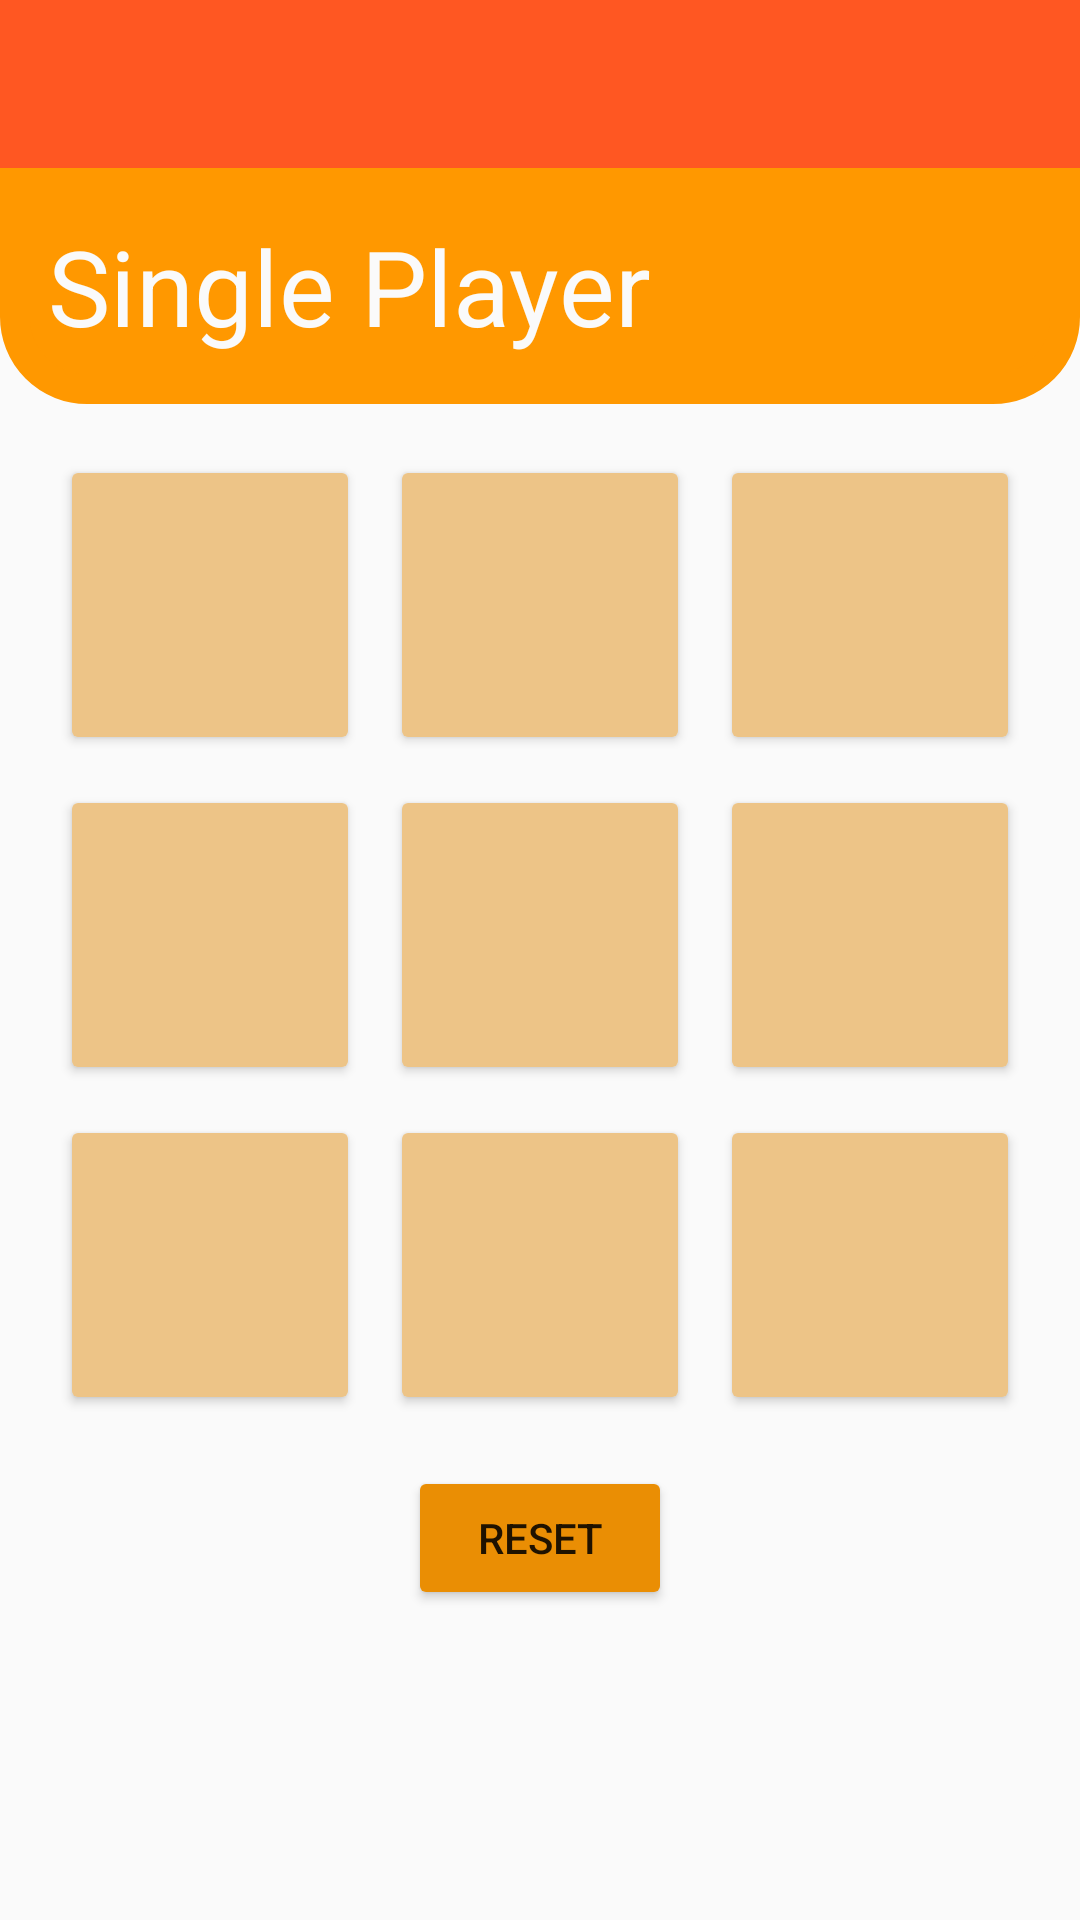

The Android layout XML behind this screen, and the referenced resources:
<!-- AndroidManifest.xml: application theme Theme.ProjetoFinal -->
<!-- res/layout/fragment_play.xml -->
<?xml version="1.0" encoding="utf-8"?>
<LinearLayout xmlns:android="http://schemas.android.com/apk/res/android"
    xmlns:app="http://schemas.android.com/apk/res-auto"
    xmlns:tools="http://schemas.android.com/tools"
    android:id="@+id/valuesGraph"
    android:layout_width="match_parent"
    android:layout_height="match_parent"
    android:background="#fafafa"
    android:orientation="vertical"
    android:weightSum="7"
    tools:context=".ui.main.FirstFragment">


    <androidx.appcompat.widget.Toolbar
        android:id="@+id/toolbar"
        android:layout_width="match_parent"
        android:layout_height="wrap_content"
        android:background="#FF5722"
        android:minHeight="?attr/actionBarSize"
        android:theme="@style/Base_ToolbarTheme"
        app:layout_constraintEnd_toEndOf="parent"
        app:layout_constraintStart_toStartOf="parent"
        app:layout_constraintTop_toTopOf="parent"
        app:popupTheme="@style/ThemeOverlay.AppCompat.Light" />


    
    <androidx.constraintlayout.widget.ConstraintLayout
        android:id="@+id/linearLayout"
        android:layout_width="match_parent"
        android:layout_height="wrap_content"
        android:background="@drawable/custom_rectangle"
        android:backgroundTint="#FF9800"
        android:gravity="bottom"
        android:padding="16dp">

        <TextView
            android:id="@+id/textView3"
            android:layout_width="wrap_content"
            android:layout_height="wrap_content"
            android:text="@string/single_player"
            android:textAppearance="@android:style/TextAppearance.Material.Headline"
            android:textColor="#fafafa"
            android:textSize="35sp"
            app:layout_constraintStart_toStartOf="parent"
            app:layout_constraintTop_toTopOf="parent" />


    </androidx.constraintlayout.widget.ConstraintLayout>

    <LinearLayout
        android:layout_width="match_parent"
        android:layout_height="wrap_content"
        android:orientation="vertical">

        <LinearLayout
            android:layout_width="wrap_content"
            android:layout_height="0dp"
            android:layout_gravity="center"
            android:layout_weight="2"
            android:orientation="vertical"
            android:padding="12dp"
            android:weightSum="2"
            tools:ignore="NestedWeights">

            <GridLayout
                android:id="@+id/game_board"
                android:layout_width="wrap_content"
                android:layout_height="wrap_content"
                android:layout_gravity="top|center"
                android:columnCount="3"
                android:rowCount="3"
                tools:ignore="UselessParent">

                <Button
                    android:id="@+id/button_0_0"
                    android:layout_width="100dp"
                    android:layout_height="100dp"
                    android:layout_margin="5dp"
                    android:backgroundTint="#EDC487"
                    android:text=" "
                    tools:ignore="HardcodedText" />

                <Button
                    android:id="@+id/button_0_1"
                    android:layout_width="100dp"
                    android:layout_height="100dp"
                    android:layout_margin="5dp"
                    android:backgroundTint="#EDC487"
                    android:text=" "
                    tools:ignore="HardcodedText" />

                <Button
                    android:id="@+id/button_0_2"
                    android:layout_width="100dp"
                    android:layout_height="100dp"
                    android:layout_margin="5dp"
                    android:backgroundTint="#EDC487"
                    android:text=" "
                    tools:ignore="HardcodedText" />

                <Button
                    android:id="@+id/button_1_0"
                    android:layout_width="100dp"
                    android:layout_height="100dp"
                    android:layout_margin="5dp"
                    android:backgroundTint="#EDC487"
                    android:text=" "
                    tools:ignore="HardcodedText" />

                <Button
                    android:id="@+id/button_1_1"
                    android:layout_width="100dp"
                    android:layout_height="100dp"
                    android:layout_margin="5dp"
                    android:backgroundTint="#EDC487"
                    android:text=" "
                    tools:ignore="HardcodedText" />

                <Button
                    android:id="@+id/button_1_2"
                    android:layout_width="100dp"
                    android:layout_height="100dp"
                    android:layout_margin="5dp"
                    android:backgroundTint="#EDC487"
                    android:text=" "
                    tools:ignore="HardcodedText" />

                <Button
                    android:id="@+id/button_2_0"
                    android:layout_width="100dp"
                    android:layout_height="100dp"
                    android:layout_margin="5dp"
                    android:backgroundTint="#EDC487"
                    android:text=" "
                    tools:ignore="HardcodedText" />

                <Button
                    android:id="@+id/button_2_1"
                    android:layout_width="100dp"
                    android:layout_height="100dp"
                    android:layout_margin="5dp"
                    android:backgroundTint="#EDC487"
                    android:text=" "
                    tools:ignore="HardcodedText" />

                <Button
                    android:id="@+id/button_2_2"
                    android:layout_width="100dp"
                    android:layout_height="100dp"
                    android:layout_margin="5dp"
                    android:backgroundTint="#EDC487"
                    android:text=" "
                    tools:ignore="HardcodedText" />

            </GridLayout>

            <Button
                android:id="@+id/reset_button"
                android:layout_width="wrap_content"
                android:layout_height="wrap_content"
                android:layout_gravity="center"
                android:layout_margin="12dp"
                android:backgroundTint="#EA8E04"
                android:gravity="center"
                android:text="@string/reset" />


        </LinearLayout>

    </LinearLayout>


</LinearLayout>
<!-- resources referenced by this layout -->
<resources>
  <!-- drawable custom_rectangle (drawable) -->
  <?xml version="1.0" encoding="utf-8"?>
  <shape xmlns:android="http://schemas.android.com/apk/res/android">
      <stroke android:width="10dp"  android:color="#000000" />
  
      <corners
          android:bottomLeftRadius="24dp"
          android:bottomRightRadius="24dp" />
      <solid android:color="@color/purple_700" />
  </shape>
  <string name="reset">Reset</string>
  <string name="single_player">Single Player</string>
  <style name="Base_ToolbarTheme">
          
          <item name="android:textColorPrimary">@color/white</item>
          
          <item name="android:textColorSecondary">@color/white</item>
      </style>
  <style name="Theme.ProjetoFinal" parent="Theme.MaterialComponents.DayNight.NoActionBar">
          
          <item name="colorPrimary">@color/dark_orange</item>
          <item name="colorPrimaryVariant">@color/dark_orange</item>
          <item name="colorOnPrimary">@color/white</item>
          
          <item name="colorSecondary">@color/light_orange</item>
          <item name="colorSecondaryVariant">@color/teal_700</item>
          <item name="colorOnSecondary">@color/black</item>
          
          <item name="android:statusBarColor">?attr/colorPrimaryVariant</item>
          
          <item name="preferenceTheme">@style/Theme.ProjetoFinal.PreferenceThemeOverlay</item>
      </style>
  <color name="purple_700">#FF3700B3</color>
  <color name="white">#FFFFFFFF</color>
  <color name="dark_orange">#FF5722</color>
  <color name="light_orange">#EDC487</color>
  <color name="teal_700">#FF018786</color>
  <color name="black">#FF000000</color>
  <style name="Theme.ProjetoFinal.PreferenceThemeOverlay" parent="@style/PreferenceThemeOverlay">
          <item name="android:layout">@layout/fragment_settings</item>
      </style>
</resources>
